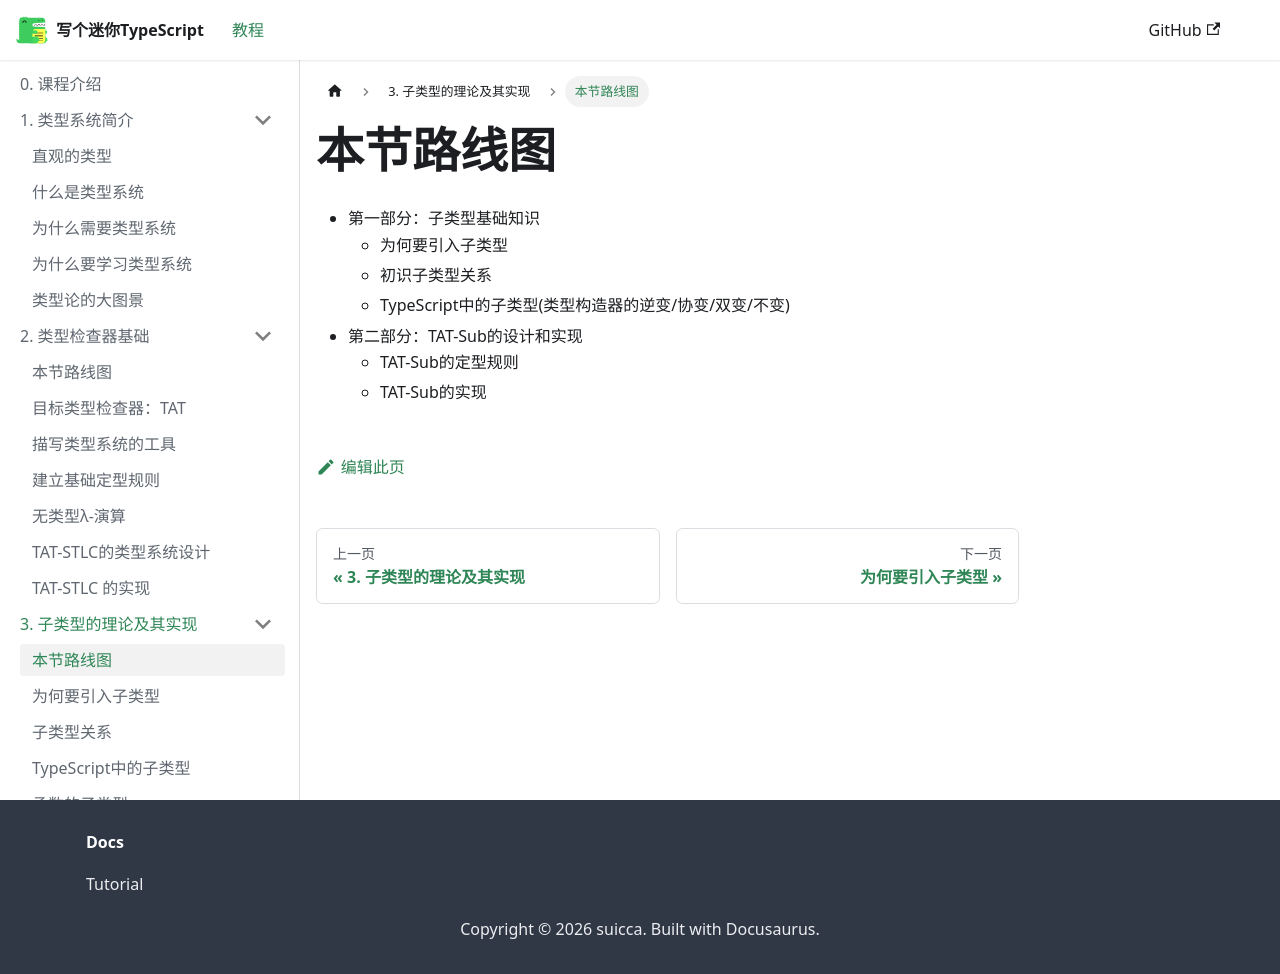

repository: suica/write-you-a-typescript · page: docs/tutorial-chapter-3/roadmap/index.html · generator: docusaurus

---
sidebar_position: 1
---

# 本节路线图

- 第一部分：子类型基础知识
  - 为何要引入子类型
  - 初识子类型关系
  - TypeScript中的子类型(类型构造器的逆变/协变/双变/不变)
- 第二部分：TAT-Sub的设计和实现
  - TAT-Sub的定型规则
  - TAT-Sub的实现
